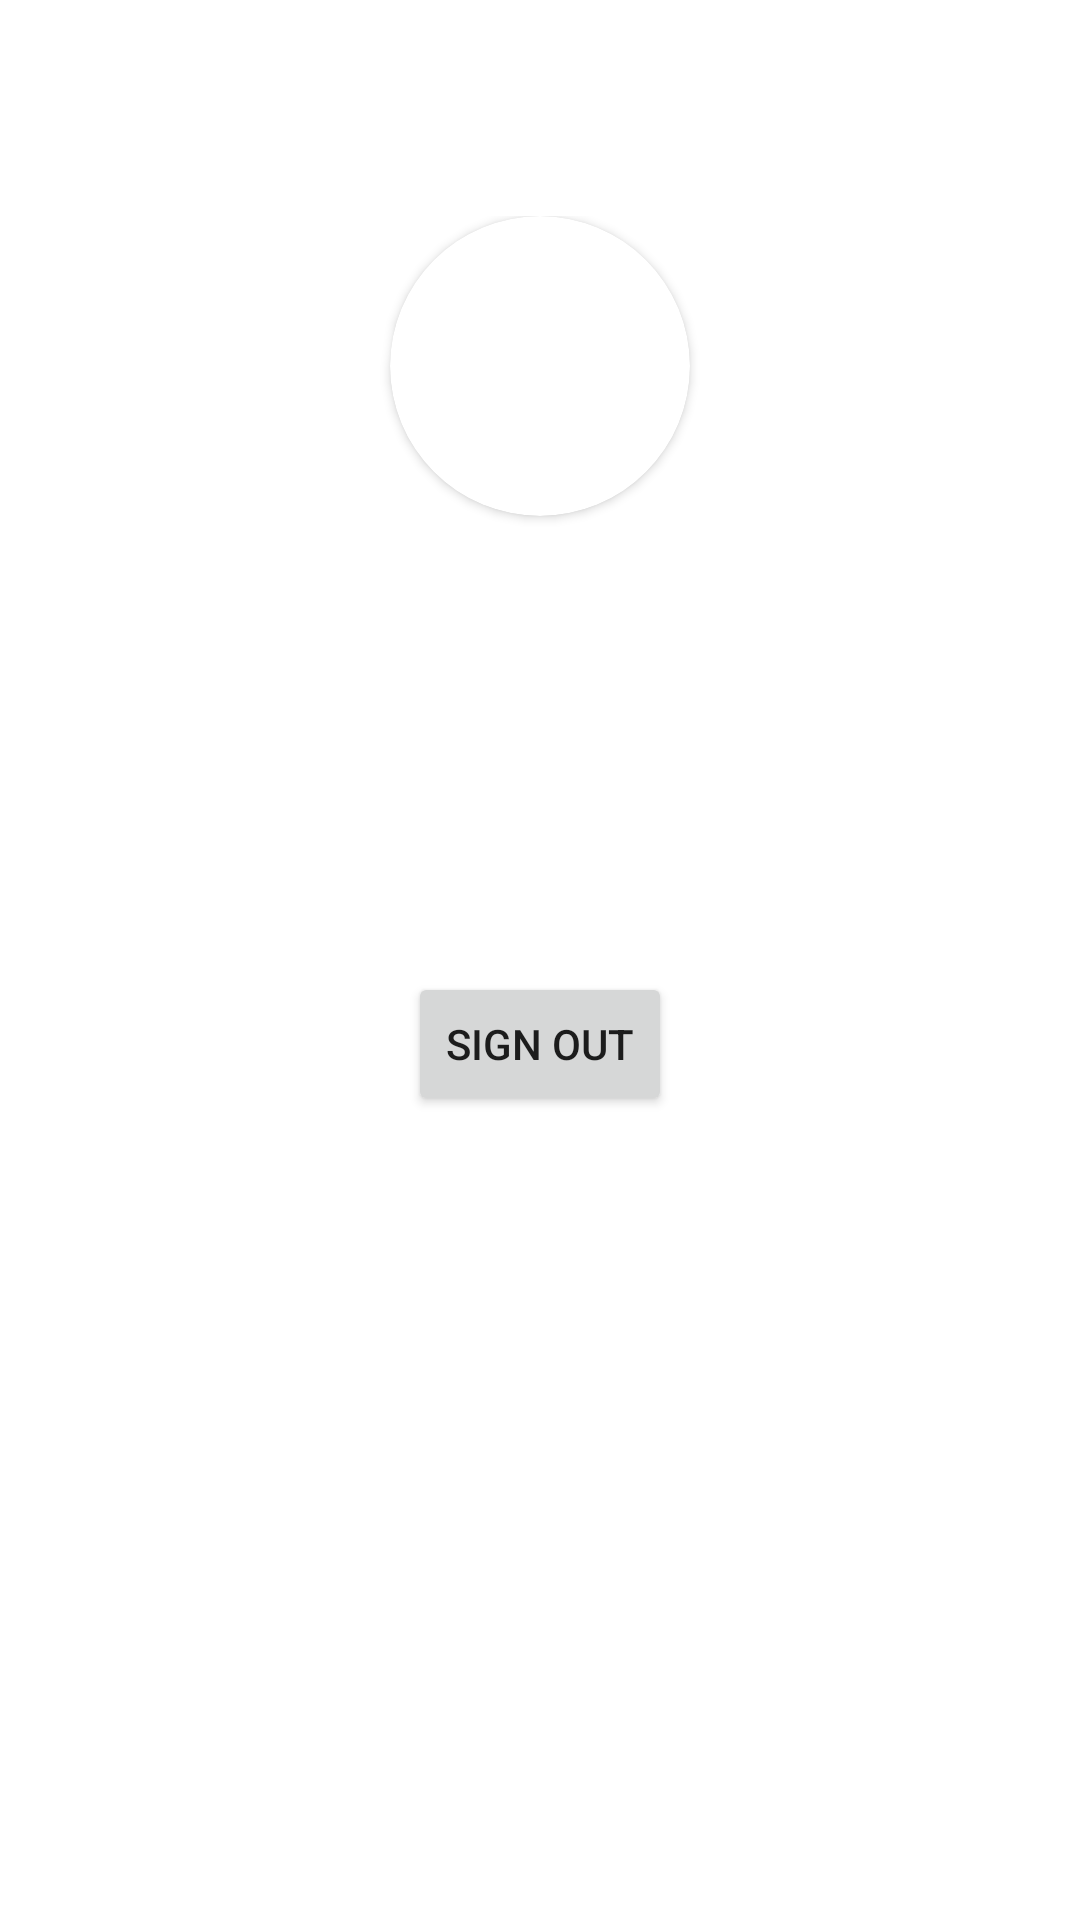

The Android layout XML behind this screen, and the referenced resources:
<!-- AndroidManifest.xml: application theme Theme.CoreReview.NoActionBar -->
<!-- res/layout/activity_account.xml -->
<?xml version="1.0" encoding="utf-8"?>
<androidx.constraintlayout.widget.ConstraintLayout xmlns:android="http://schemas.android.com/apk/res/android"
    xmlns:app="http://schemas.android.com/apk/res-auto"
    xmlns:tools="http://schemas.android.com/tools"
    android:layout_width="match_parent"
    android:layout_height="match_parent"
    tools:context=".ui.AccountActivity">

    <com.google.android.material.appbar.AppBarLayout
        android:id="@+id/AppBar"
        android:layout_width="match_parent"
        android:layout_height="wrap_content"
        app:layout_constraintTop_toTopOf="parent"
        android:background="@color/amber_500">

        <androidx.appcompat.widget.Toolbar
            android:id="@+id/tool_bar"
            android:layout_width="match_parent"
            android:layout_height="wrap_content">

        </androidx.appcompat.widget.Toolbar>

    </com.google.android.material.appbar.AppBarLayout>

    <LinearLayout
        android:layout_width="match_parent"
        android:layout_height="wrap_content"
        android:orientation="vertical"
        android:gravity="center"
        android:layout_margin="@dimen/marginDouble"
        app:layout_constraintTop_toBottomOf="@id/AppBar">

        <androidx.cardview.widget.CardView
            android:layout_width="100dp"
            android:layout_height="100dp"
            android:layout_gravity="center"
            app:cardCornerRadius="50dp">

            <ImageView
                android:id="@+id/user_photo"
                android:layout_width="match_parent"
                android:layout_height="match_parent"
                android:scaleType="fitCenter" />

        </androidx.cardview.widget.CardView>

        <TextView
            android:id="@+id/user_name"
            android:layout_width="wrap_content"
            android:layout_height="wrap_content"
            android:textSize="24sp"/>

        <TextView
            android:id="@+id/user_email"
            android:layout_width="wrap_content"
            android:layout_height="wrap_content"
            android:textSize="18sp" />

    </LinearLayout>

    <Button
        android:id="@+id/sign_out_button"
        android:layout_width="wrap_content"
        android:layout_height="wrap_content"
        android:text="@string/sign_out"
        app:layout_constraintTop_toBottomOf="@id/AppBar"
        app:layout_constraintBottom_toBottomOf="parent"
        app:layout_constraintStart_toStartOf="parent"
        app:layout_constraintEnd_toEndOf="parent"/>

</androidx.constraintlayout.widget.ConstraintLayout>
<!-- resources referenced by this layout -->
<resources>
  <dimen name="marginDouble">16dp</dimen>
  <string name="sign_out">Sign out</string>
  <style name="Theme.CoreReview.NoActionBar" parent="Theme.CoreReview">
          <item name="windowActionBar">false</item>
          <item name="windowNoTitle">true</item>
          <item name="android:statusBarColor">@color/amber_700</item>
      </style>
  <style name="Theme.CoreReview" parent="Theme.MaterialComponents.DayNight">
          
          <item name="colorPrimary">@color/amber_500</item>
          <item name="colorPrimaryVariant">@color/amber_700</item>
          <item name="colorOnPrimary">@color/black</item>
          
          <item name="colorSecondary">@color/blue_500</item>
          <item name="colorSecondaryVariant">@color/blue_700</item>
          <item name="colorOnSecondary">@color/white</item>
          
      </style>
  <color name="black">#FF000000</color>
  <color name="white">#FFFFFFFF</color>
</resources>
